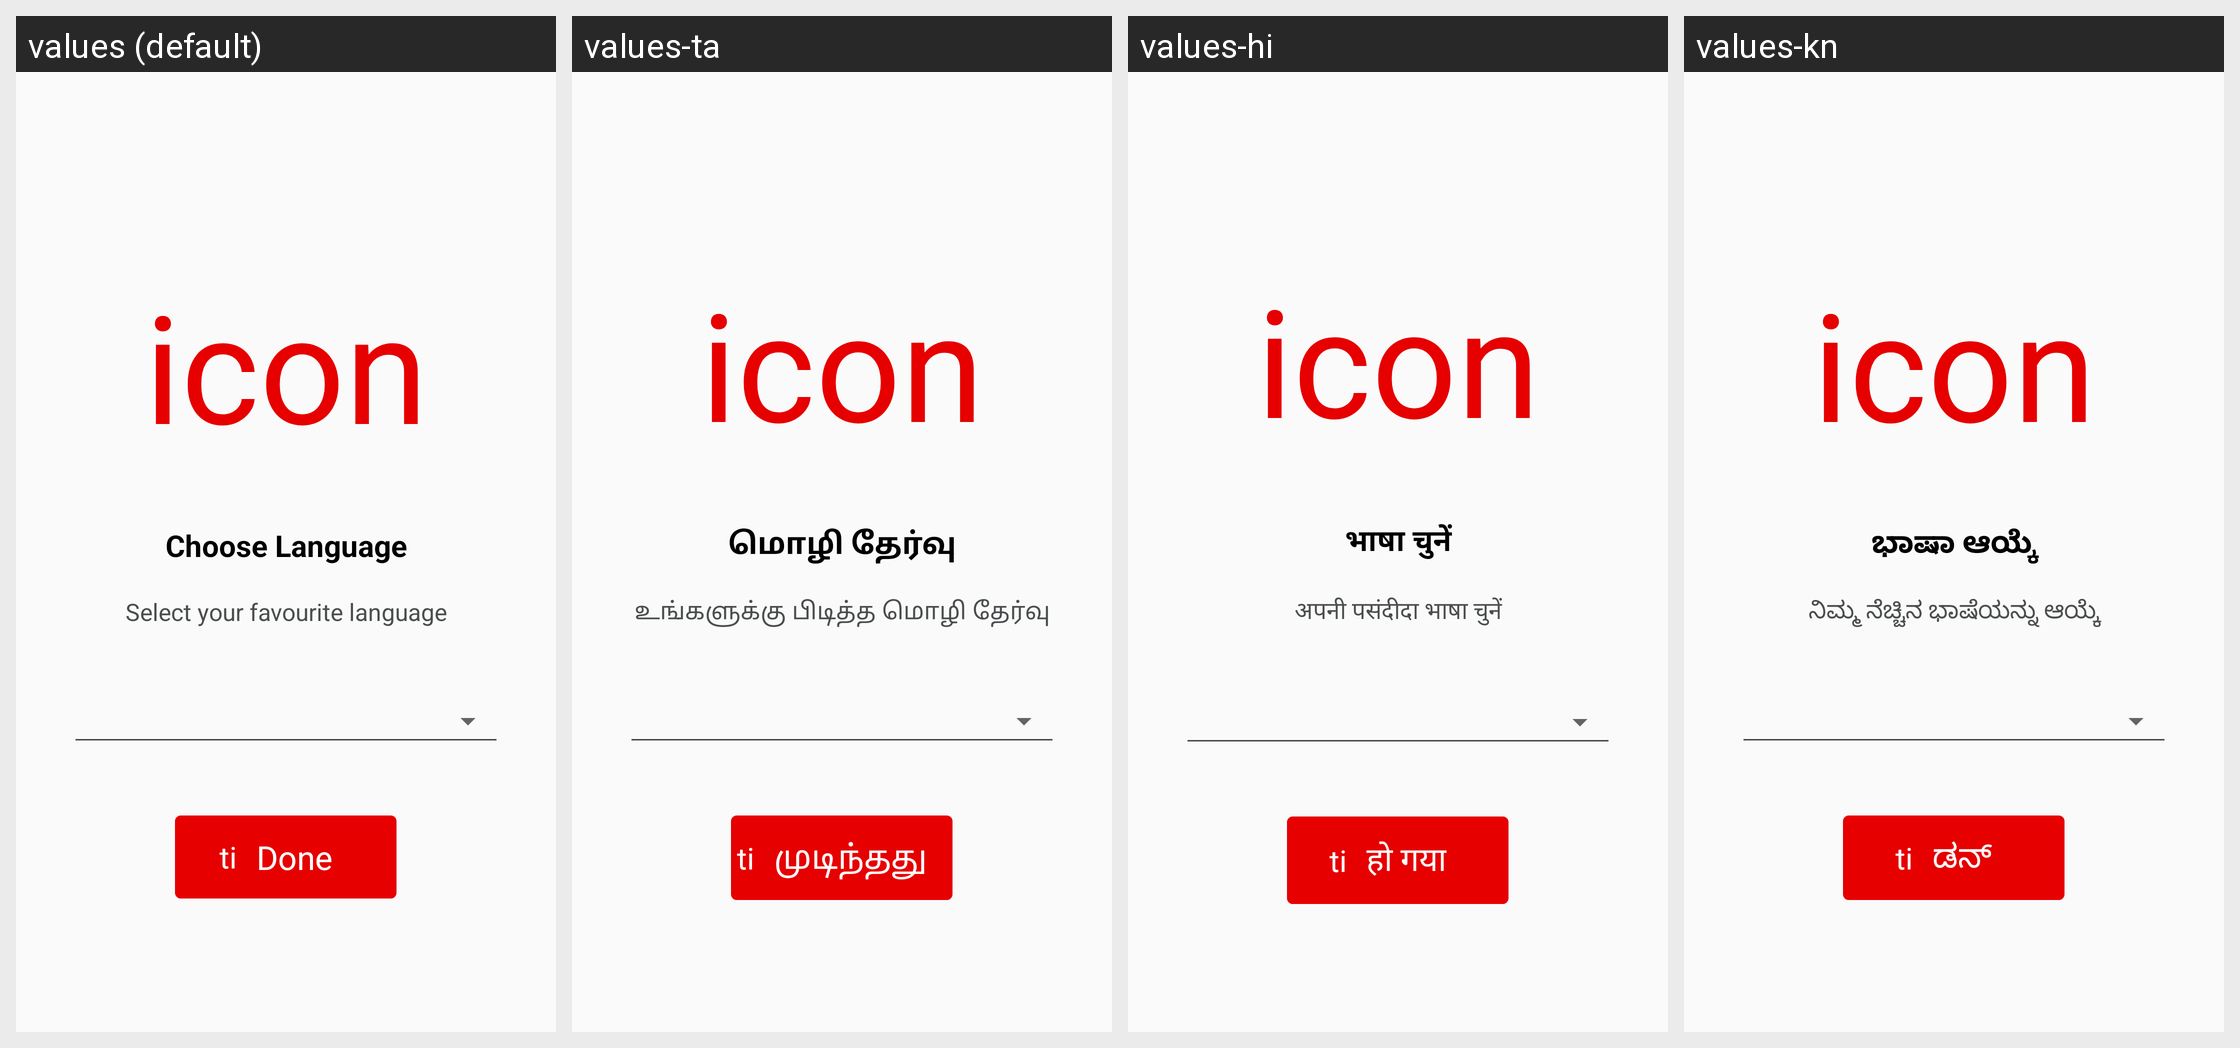

Locale-by-locale string values for the Android screen shown in this grid:
Android screen res/layout/language_content.xml rendered under 4 locales, left to right: values (default), values-ta, values-hi, values-kn. Device: Nexus 5 (rendered at 1080×1920; each locale shown at half size, 540×960, under a caption strip naming it); theme AppTheme.
Other locales in the repository, not shown: values-or.
Strings drawn on this screen, with the default value and each locale's value (text and hints the layout hard-codes, and strings that could not be matched under every locale, appear in the picture but are not listed):

choose_language
  values: Choose Language
  values-ta: மொழி தேர்வு
  values-hi: भाषा चुनें
  values-kn: ಭಾಷಾ ಆಯ್ಕೆ

select_fav_language
  values: Select your favourite language
  values-ta: உங்களுக்கு பிடித்த மொழி தேர்வு
  values-hi: अपनी पसंदीदा भाषा चुनें
  values-kn: ನಿಮ್ಮ ನೆಚ್ಚಿನ ಭಾಷೆಯನ್ನು ಆಯ್ಕೆ

done
  values: Done
  values-ta: முடிந்தது
  values-hi: हो गया
  values-kn: ಡನ್
